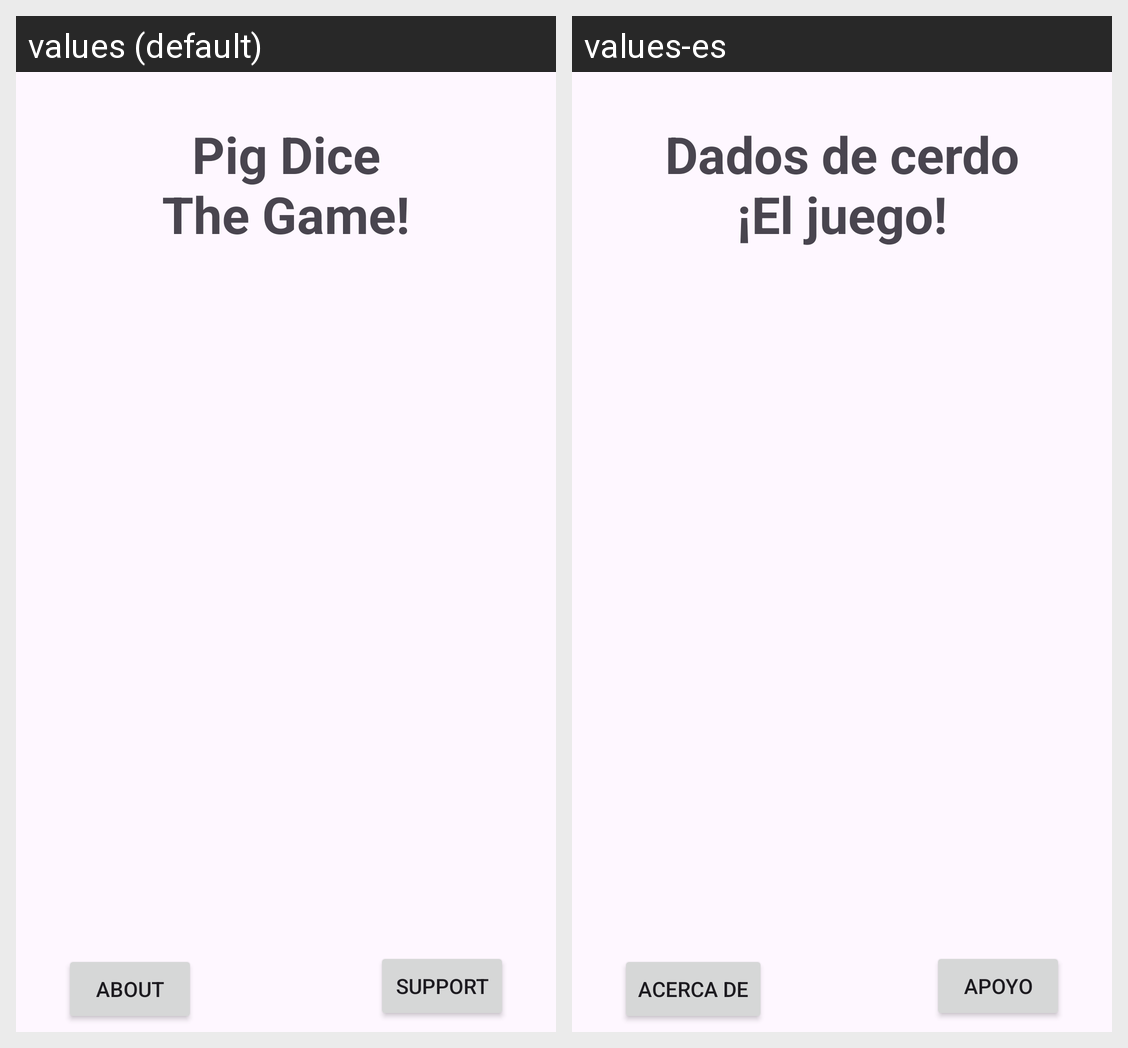

Strings drawn on this Android screen and how each of the app's shown locales translates them:
Android screen res/layout/activity_about.xml rendered under 2 locales, left to right: values (default), values-es. Device: Nexus 5 (rendered at 1080×1920; each locale shown at half size, 540×960, under a caption strip naming it); theme Theme.PigDice.
Strings drawn on this screen, with the default value and each locale's value (text and hints the layout hard-codes, and strings that could not be matched under every locale, appear in the picture but are not listed):

pig_dice_the_game
  values: Pig Dice
      The Game!
  values-es: Dados de cerdo
      ¡El juego!

about_button
  values: About
  values-es: Acerca de

support_button
  values: Support
  values-es: Apoyo
